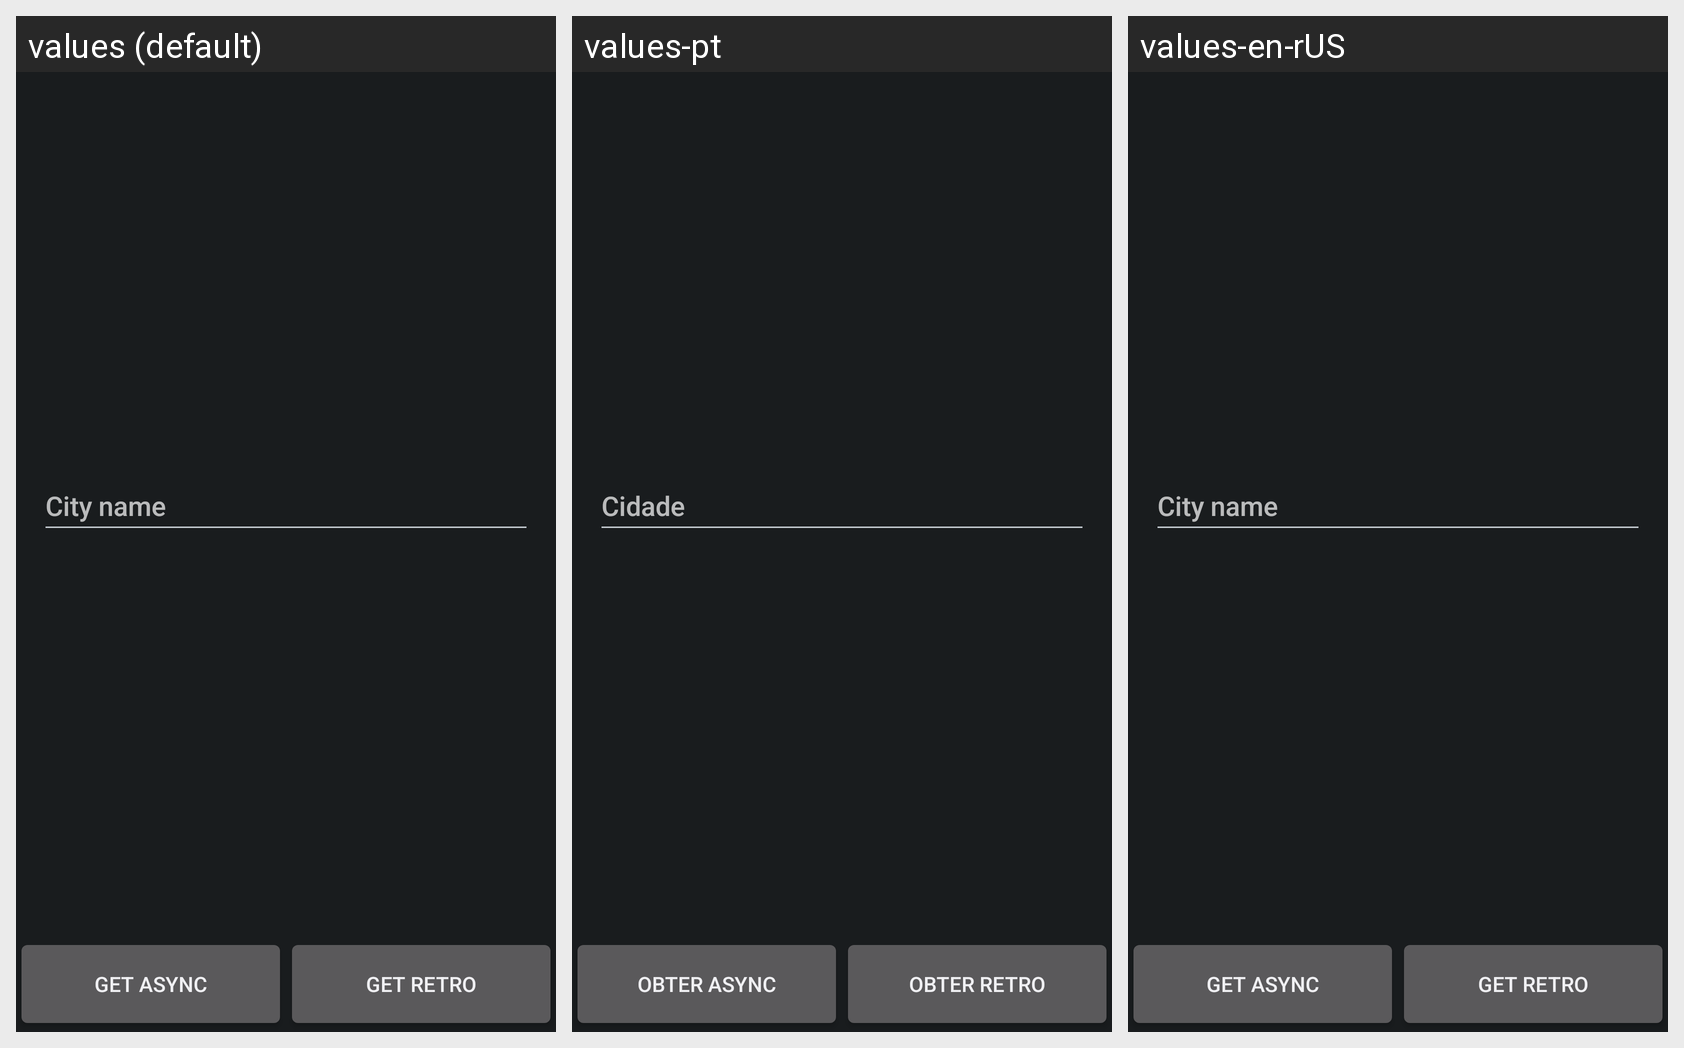

This grid shows one Android layout under several languages. Give, for every string resource on the screen, its name, the default text and each shown locale's text.
Android screen res/layout/activity_main.xml rendered under 3 locales, left to right: values (default), values-pt, values-en-rUS. Device: Nexus 5 (rendered at 1080×1920; each locale shown at half size, 540×960, under a caption strip naming it); theme TitleTheme.
Strings drawn on this screen, with the default value and each locale's value (text and hints the layout hard-codes, and strings that could not be matched under every locale, appear in the picture but are not listed):

edit_hint
  values: City name
  values-pt: Cidade
  values-en-rUS: City name  [not translated; the default value is used]

button_async
  values: Get Async
  values-pt: Obter Async
  values-en-rUS: Get Async  [not translated; the default value is used]

button_retro
  values: Get Retro
  values-pt: Obter Retro
  values-en-rUS: Get Retro  [not translated; the default value is used]
